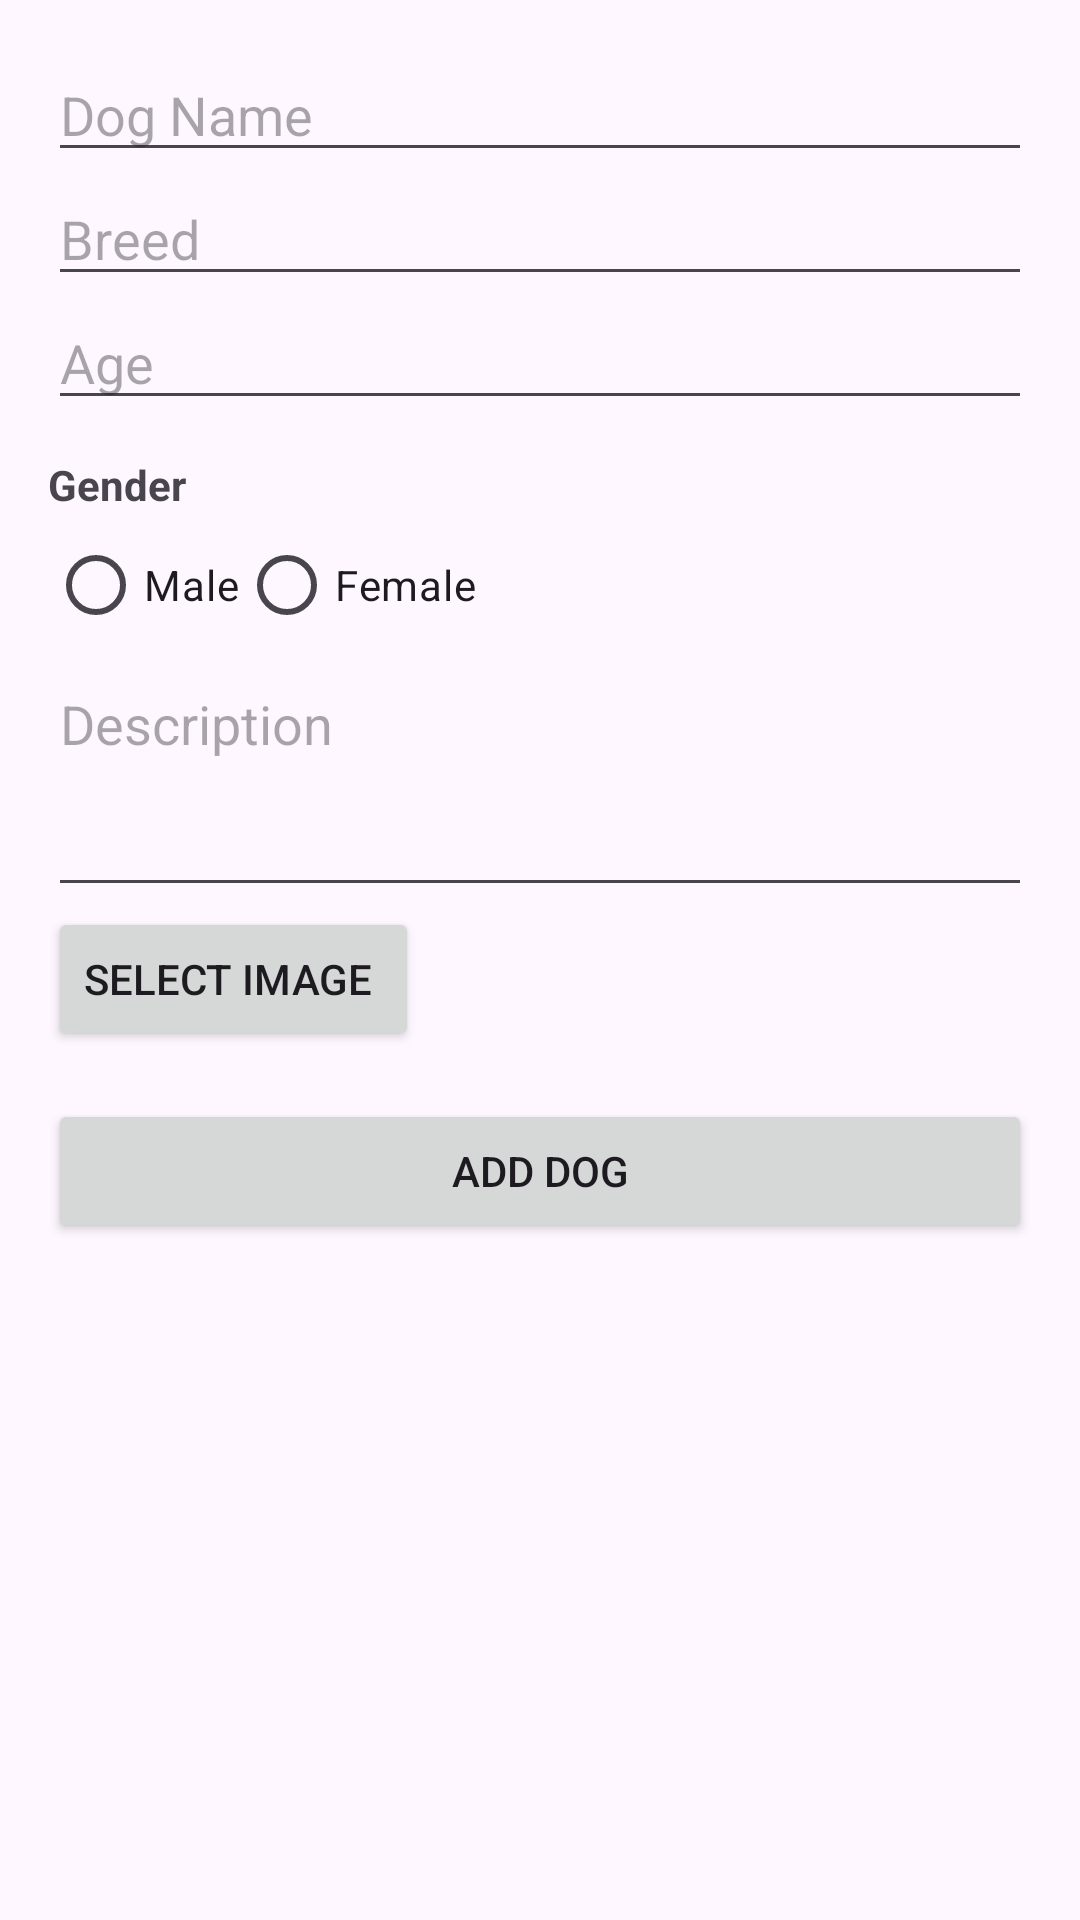

Layout XML and referenced resources for this Android screen:
<!-- AndroidManifest.xml: application theme Theme.FindMyDog -->
<!-- res/layout/fragment_add.xml -->
<?xml version="1.0" encoding="utf-8"?>
<ScrollView xmlns:android="http://schemas.android.com/apk/res/android"
    android:layout_width="match_parent"
    android:layout_height="match_parent"
    android:padding="16dp">

    <LinearLayout
        android:layout_width="match_parent"
        android:layout_height="wrap_content"
        android:orientation="vertical">

        
        <EditText
            android:id="@+id/editTextName"
            android:layout_width="match_parent"
            android:layout_height="wrap_content"
            android:hint="Dog Name"
            android:inputType="textPersonName" />

        
        <EditText
            android:id="@+id/editTextBreed"
            android:layout_width="match_parent"
            android:layout_height="wrap_content"
            android:hint="Breed"
            android:inputType="text" />

        
        <EditText
            android:id="@+id/editTextAge"
            android:layout_width="match_parent"
            android:layout_height="wrap_content"
            android:hint="Age"
            android:inputType="number" />

        
        <TextView
            android:layout_width="wrap_content"
            android:layout_height="wrap_content"
            android:text="Gender"
            android:textStyle="bold"
            android:paddingTop="12dp" />

        <RadioGroup
            android:id="@+id/radioGroupGender"
            android:layout_width="wrap_content"
            android:layout_height="wrap_content"
            android:orientation="horizontal">

            <RadioButton
                android:id="@+id/radioMale"
                android:layout_width="wrap_content"
                android:layout_height="wrap_content"
                android:text="Male" />

            <RadioButton
                android:id="@+id/radioFemale"
                android:layout_width="wrap_content"
                android:layout_height="wrap_content"
                android:text="Female" />
        </RadioGroup>

        
        <EditText
            android:id="@+id/editTextDescription"
            android:layout_width="match_parent"
            android:layout_height="wrap_content"
            android:hint="Description"
            android:inputType="textMultiLine"
            android:minLines="3"
            android:gravity="top|start" />

        
        <Button
            android:id="@+id/buttonSelectImage"
            android:layout_width="wrap_content"
            android:layout_height="wrap_content"
            android:text="Select Image " />

        
        <Button
            android:id="@+id/addDogButton"
            android:layout_width="match_parent"
            android:layout_height="wrap_content"
            android:text="Add Dog"
            android:layout_marginTop="16dp" />
        <ImageView
            android:id="@+id/dogPic"
            android:layout_width="200dp"
            android:layout_height="200dp"
            android:layout_marginTop="16dp"
            />

    </LinearLayout>
</ScrollView>
<!-- resources referenced by this layout -->
<resources>
  <style name="Theme.FindMyDog" parent="Base.Theme.FindMyDog" />
  <style name="Base.Theme.FindMyDog" parent="Theme.Material3.DayNight.NoActionBar">
          
          
      </style>
</resources>
